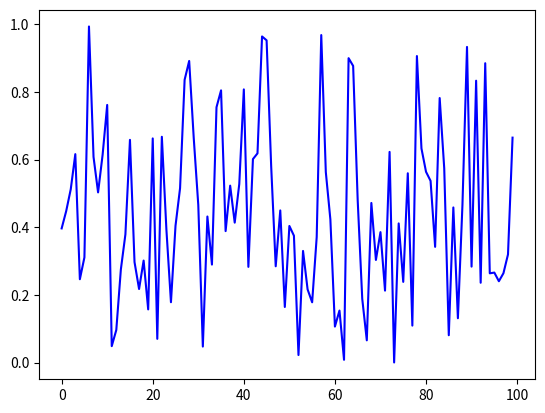

Recreate this plot in Python.
from random import normalvariate, uniform
import matplotlib.pyplot as plt

def generate_data(n, generator_type):
    epsilon_values = []   
    for i in range(n):
        if generator_type == 'U':
            e = uniform(0, 1)
        else:
            e = normalvariate(0, 1)
        epsilon_values.append(e)
    return epsilon_values

data = generate_data(100, 'U')
plt.plot(data, 'b-')
plt.show()
